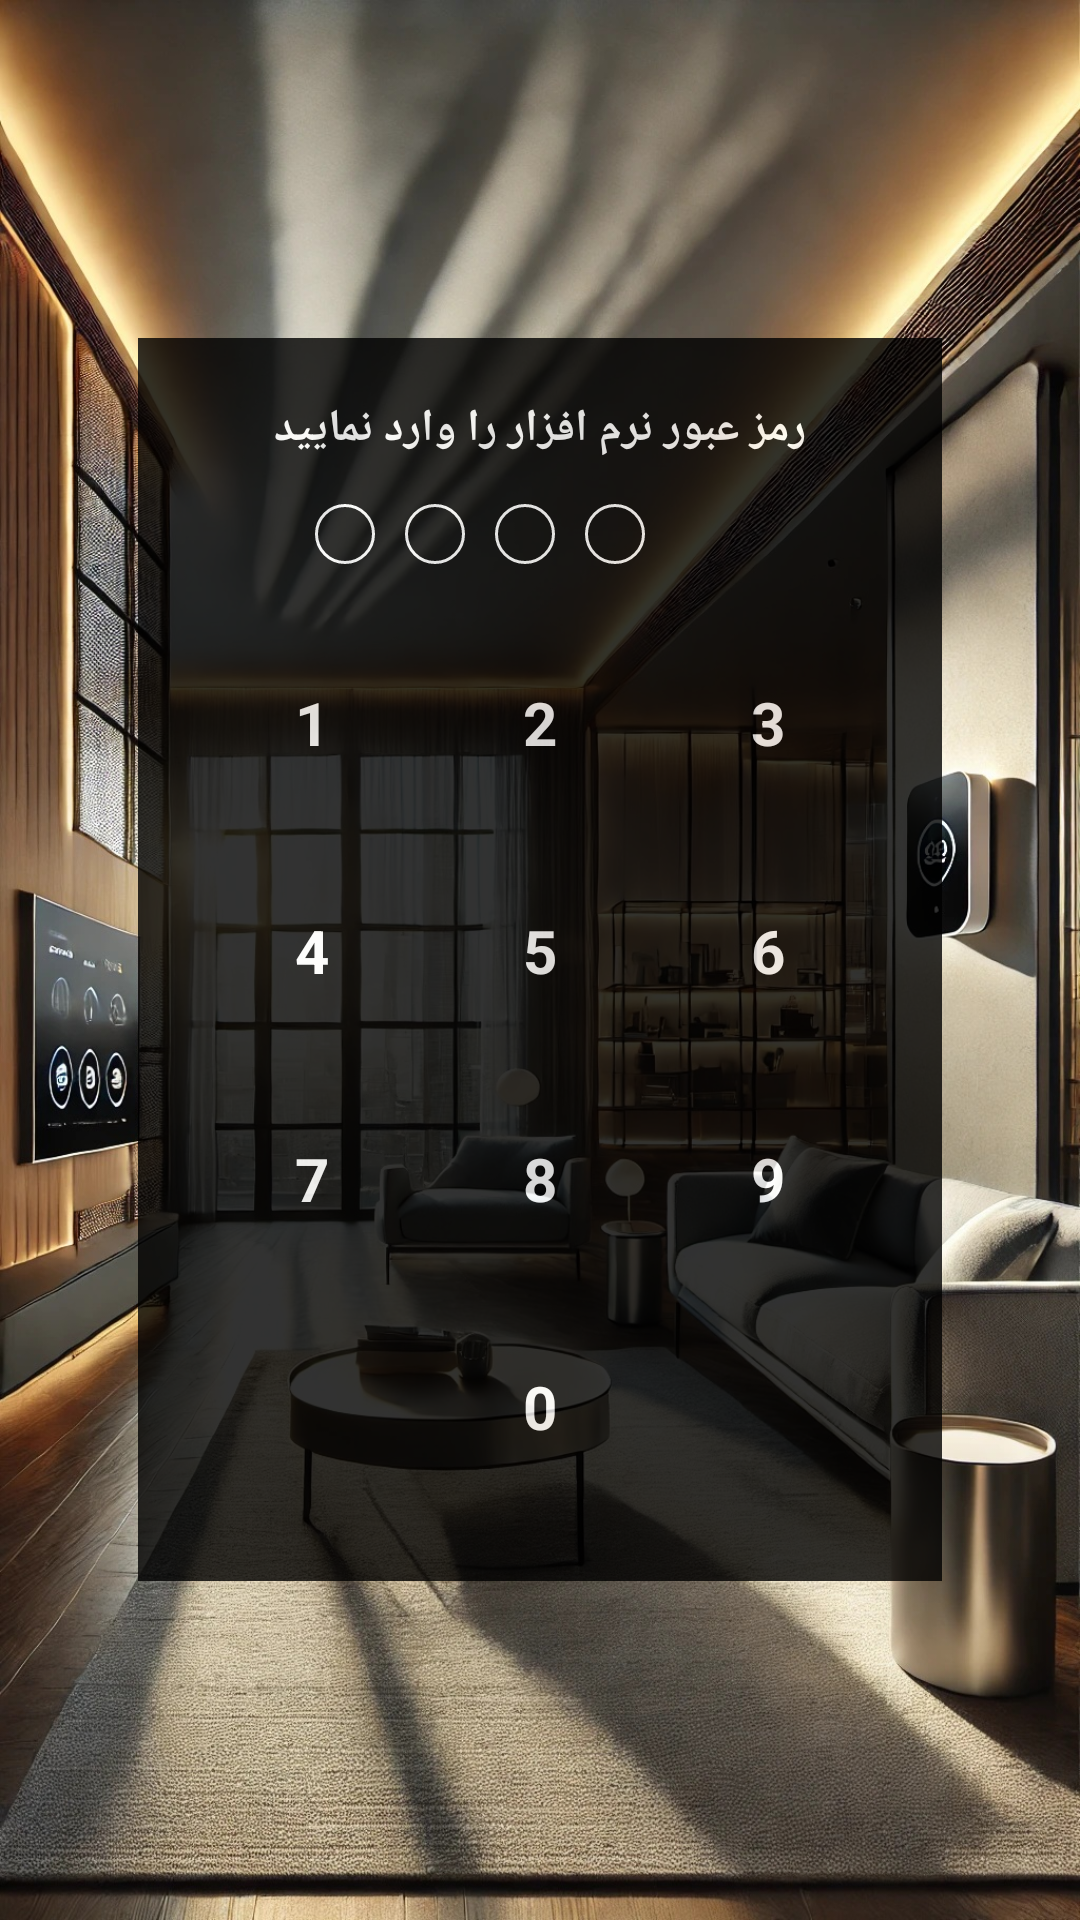

This screen was rendered from an Android layout file. Write that file and the resources it references.
<!-- AndroidManifest.xml: application theme Theme.DigitalG10 -->
<!-- res/layout/activity_enter_pass.xml -->
<?xml version="1.0" encoding="utf-8"?>
<androidx.coordinatorlayout.widget.CoordinatorLayout
    xmlns:android="http://schemas.android.com/apk/res/android"
    xmlns:app="http://schemas.android.com/apk/res-auto"
    android:layout_width="match_parent"
    android:layout_height="match_parent"
    android:background="@drawable/back">

    <LinearLayout
        android:id="@+id/pass_bar"
        android:layout_width="wrap_content"
        android:layout_height="wrap_content"
        android:layout_gravity="center"
        android:orientation="vertical"
        android:background="@color/black"
        android:alpha="0.8"
        android:padding="20dp">

        <TextView
            android:layout_width="wrap_content"
            android:layout_height="wrap_content"
            android:text="@string/text_enter_pass"
            android:textColor="@color/white"
            android:textSize="15sp"
            android:layout_gravity="center"
            android:textStyle="bold"
            android:layout_marginBottom="10dp" />

        <LinearLayout
            android:layout_width="wrap_content"
            android:layout_height="wrap_content"
            android:layout_gravity="center"
            android:orientation="horizontal"
            android:layout_marginBottom="10dp">

            <CheckBox
                android:id="@+id/c1"
                style="@style/PasswordIndicator" />

            <CheckBox
                android:id="@+id/c2"
                style="@style/PasswordIndicator" />

            <CheckBox
                android:id="@+id/c3"
                style="@style/PasswordIndicator" />

            <CheckBox
                android:id="@+id/c4"
                style="@style/PasswordIndicator" />

            <ImageView
                android:id="@+id/delete"
                android:layout_width="30dp"
                android:layout_height="30dp"
                android:layout_marginLeft="10dp"
                android:contentDescription="@string/content_des"
                android:src="@drawable/ic_remove"
                app:tint="@color/white"/>

        </LinearLayout>

        <GridLayout
            android:layout_width="wrap_content"
            android:layout_height="wrap_content"
            android:layout_gravity="center"
            android:columnCount="3">

            <TextView android:id="@+id/b1" style="@style/KeypadButton" android:text="@string/_1"/>
            <TextView android:id="@+id/b2" style="@style/KeypadButton" android:text="@string/_2"/>
            <TextView android:id="@+id/b3" style="@style/KeypadButton" android:text="@string/_3"/>

            <TextView android:id="@+id/b4" style="@style/KeypadButton" android:text="@string/_4"/>
            <TextView android:id="@+id/b5" style="@style/KeypadButton" android:text="@string/_5"/>
            <TextView android:id="@+id/b6" style="@style/KeypadButton" android:text="@string/_6"/>

            <TextView android:id="@+id/b7" style="@style/KeypadButton" android:text="@string/_7"/>
            <TextView android:id="@+id/b8" style="@style/KeypadButton" android:text="@string/_8"/>
            <TextView android:id="@+id/b9" style="@style/KeypadButton" android:text="@string/_9"/>

            <View
                android:layout_width="70dp"
                android:layout_height="70dp"/>
            <TextView
                android:id="@+id/b0"
                style="@style/KeypadButton"
                android:text="@string/_0"/>
            <View
                android:layout_width="70dp"
                android:layout_height="70dp"/>
        </GridLayout>

    </LinearLayout>
</androidx.coordinatorlayout.widget.CoordinatorLayout>
<!-- resources referenced by this layout -->
<resources>
  <color name="black">#FF000000</color>
  <color name="white">#FFFFFFFF</color>
  <!-- drawable back: jpg bitmap (drawable, 631395 bytes) -->
  <string name="_0">0</string>
  <string name="_1">1</string>
  <string name="_2">2</string>
  <string name="_3">3</string>
  <string name="_4">4</string>
  <string name="_5">5</string>
  <string name="_6">6</string>
  <string name="_7">7</string>
  <string name="_8">8</string>
  <string name="_9">9</string>
  <string name="content_des">content</string>
  <string name="text_enter_pass">رمز عبور نرم افزار را وارد نمایید</string>
  <style name="KeypadButton">
          <item name="android:layout_width">70dp</item>
          <item name="android:layout_height">70dp</item>
          <item name="android:layout_margin">3dp</item>
          <item name="android:gravity">center</item>
          <item name="android:textSize">20sp</item>
          <item name="android:textStyle">bold</item>
          <item name="android:background">@drawable/password_button_back</item>
          <item name="android:textColor">@color/password_button_text_color</item>
      </style>
  <style name="PasswordIndicator">
          <item name="android:layout_width">20dp</item>
          <item name="android:layout_height">20dp</item>
          <item name="android:layout_margin">5dp</item>
          <item name="android:background">@drawable/pass_circle</item>
          <item name="android:button">@null</item>
          <item name="android:checked">false</item>
          <item name="android:clickable">false</item>
      </style>
  <style name="Theme.DigitalG10" parent="Theme.Material3.Light.NoActionBar">
          
          <item name="colorPrimary">@color/purple_500</item>
          <item name="colorPrimaryVariant">@color/purple_700</item>
          <item name="colorOnPrimary">@color/white</item>
          
          <item name="colorSecondary">@color/teal_200</item>
          <item name="colorSecondaryVariant">@color/teal_700</item>
          <item name="colorOnSecondary">@color/black</item>
          
          <item name="android:statusBarColor">?attr/colorPrimaryVariant</item>
          
      </style>
  <!-- drawable password_button_back (drawable) -->
  <?xml version="1.0" encoding="utf-8"?>
  <selector xmlns:android="http://schemas.android.com/apk/res/android">
  
      <item android:state_pressed="false">
          <shape android:shape="rectangle">
              <solid android:color="@android:color/transparent"/>
          </shape>
      </item>
      <item android:state_pressed="true">
          <shape android:shape="rectangle">
              <solid android:color="@color/white"/>
          </shape>
      </item>
  
  </selector>
  <!-- drawable pass_circle (drawable) -->
  <?xml version="1.0" encoding="utf-8"?>
  <selector xmlns:android="http://schemas.android.com/apk/res/android">
  
      <item android:state_checked="false">
          <shape android:shape="oval">
              <stroke android:color="@color/white" android:width="1dp"/>
          </shape>
      </item>
  
      <item android:state_checked="true">
          <shape android:shape="oval">
              <solid android:color="@color/white"/>
              <stroke android:color="@color/white" android:width="1dp"/>
          </shape>
      </item>
  
  </selector>
  <!-- not gathered from this repository: default colours our renderer supplied (Android Studio template values) -->
  <color name="purple_500">#FF6200EE</color>
  <color name="purple_700">#FF3700B3</color>
  <color name="teal_200">#FF03DAC5</color>
  <color name="teal_700">#FF018786</color>
</resources>
